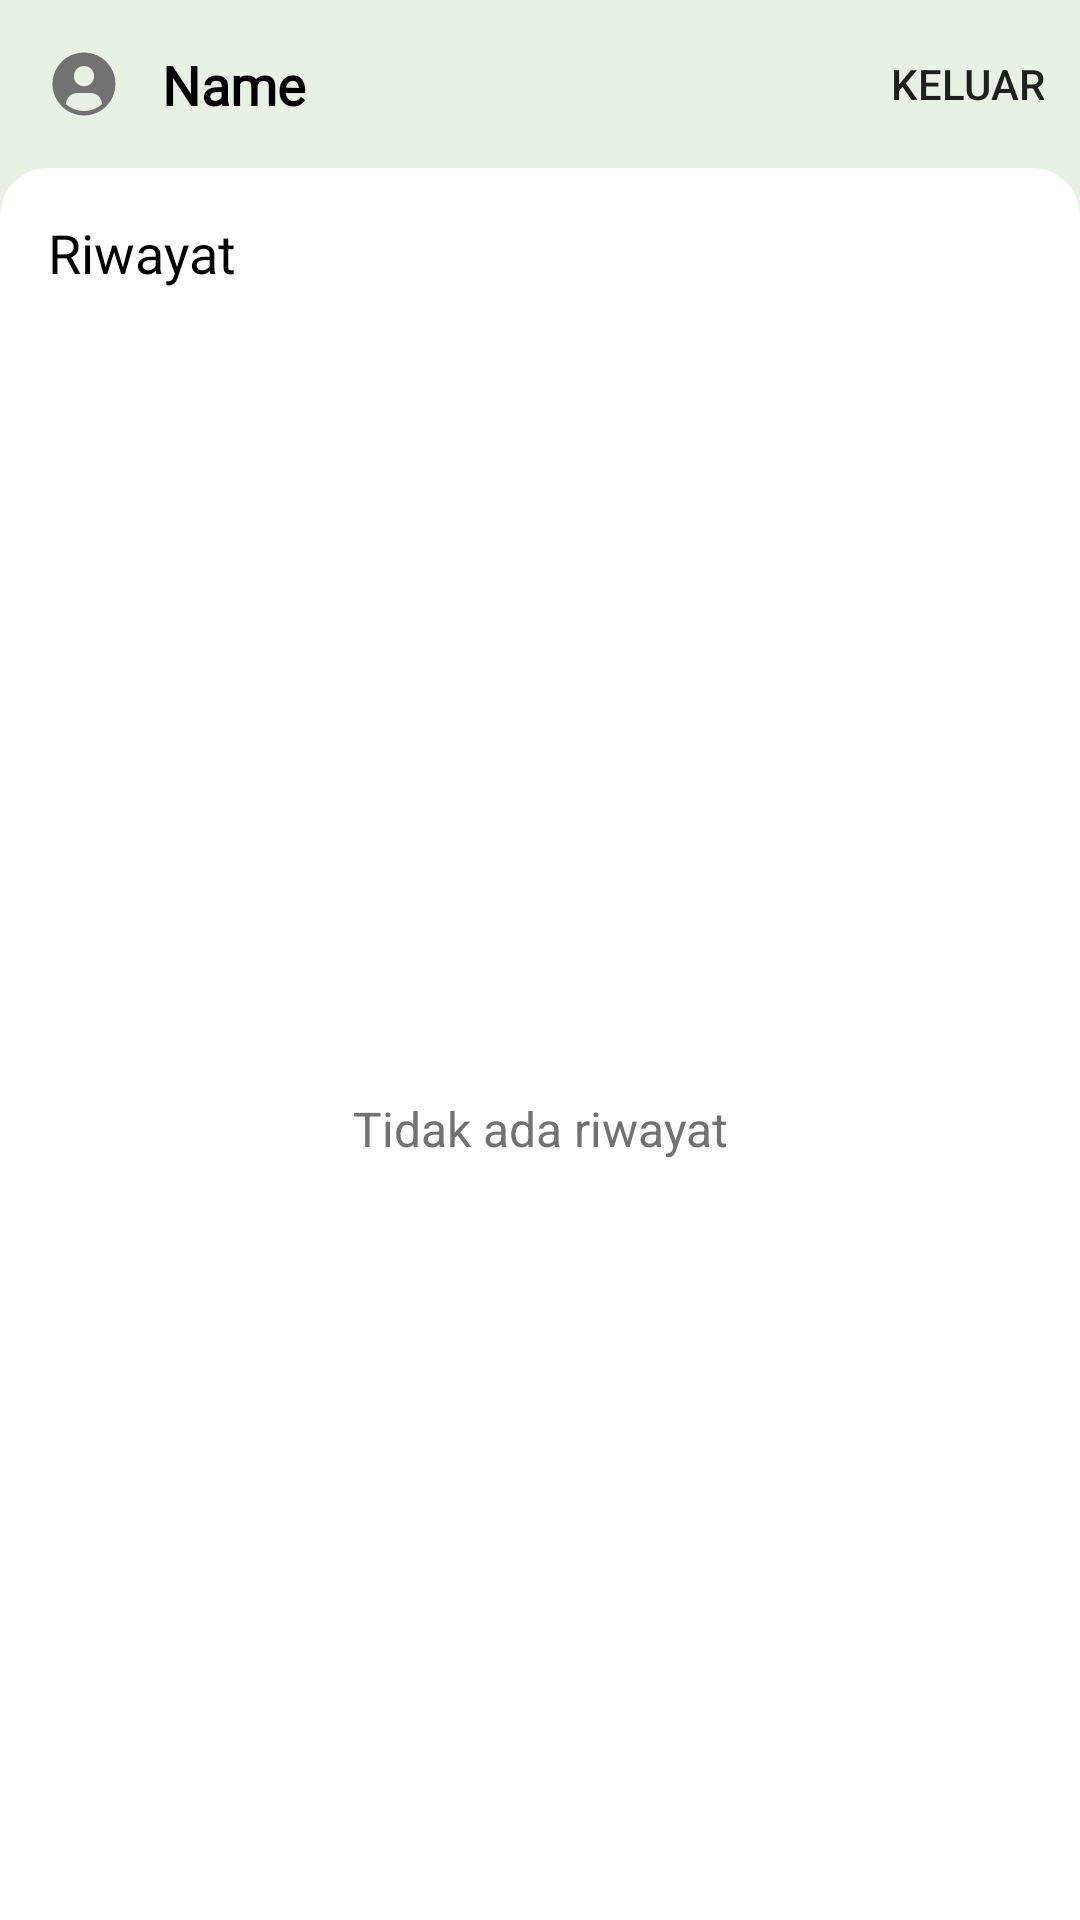

Android layout source for this screen:
<!-- AndroidManifest.xml: application theme Theme.Herbifyapp -->
<!-- res/layout/fragment_profile.xml -->
<?xml version="1.0" encoding="utf-8"?>
<androidx.coordinatorlayout.widget.CoordinatorLayout xmlns:android="http://schemas.android.com/apk/res/android"
    xmlns:tools="http://schemas.android.com/tools"
    android:layout_width="match_parent"
    android:layout_height="match_parent"
    xmlns:app="http://schemas.android.com/apk/res-auto"
    android:background="@color/teal_100"
    tools:context="com.herblabs.herbifyapp.view.ui.home.HomeFragment">

    <com.google.android.material.appbar.AppBarLayout
        android:id="@+id/appBarLayout"
        android:layout_width="match_parent"
        android:layout_height="?attr/actionBarSize"
        android:background="@color/teal_100"
        app:elevation="0dp">

        <androidx.appcompat.widget.Toolbar
            android:id="@+id/toolbar"
            android:layout_width="match_parent"
            android:layout_height="?attr/actionBarSize"
            android:background="@color/teal_100"
            app:layout_constraintTop_toTopOf="parent"
            app:layout_scrollFlags="snap|scroll|enterAlways"
            app:popupTheme="@style/ThemeOverlay.MaterialComponents"
            app:logo="@drawable/user_avatar_filled"
            app:menu="@menu/profile_menu"
            app:titleTextColor="@color/black" >

            <TextView
                android:id="@+id/tv_name"
                android:layout_width="wrap_content"
                android:layout_height="wrap_content"
                android:layout_marginStart="30dp"
                android:layout_marginTop="16dp"
                android:fontFamily="@font/source_sans_pro"
                android:text="@string/name"
                android:textColor="@color/black"
                android:textSize="18sp"
                android:textStyle="bold"
                android:maxLines="1"
                app:layout_constraintEnd_toStartOf="@+id/guideline"
                app:layout_constraintStart_toEndOf="@+id/photo_profile"
                app:layout_constraintTop_toTopOf="parent"
                app:layout_constraintHorizontal_bias="0.0"/>
        </androidx.appcompat.widget.Toolbar>

    </com.google.android.material.appbar.AppBarLayout>

    <androidx.core.widget.NestedScrollView
        android:id="@+id/nested_scroll"
        android:layout_width="match_parent"
        android:layout_height="match_parent"
        app:layout_behavior="@string/appbar_scrolling_view_behavior"
        app:layout_scrollFlags=""
        android:background="@drawable/bg_content">

        <RelativeLayout
            android:layout_width="match_parent"
            android:layout_height="wrap_content"
            android:paddingStart="8dp"
            android:paddingEnd="8dp"
            android:layout_marginBottom="55dp"
            android:orientation="vertical">

            <TextView
                android:id="@+id/history"
                android:layout_width="wrap_content"
                android:layout_height="wrap_content"
                android:layout_marginTop="16dp"
                android:layout_marginStart="8dp"
                android:layout_marginBottom="8dp"
                android:fontFamily="@font/source_sans_pro_semibold"
                android:text="@string/history"
                android:textColor="@color/black"
                android:textSize="18sp" />

            <androidx.recyclerview.widget.RecyclerView
                android:id="@+id/rv_capture"
                android:layout_width="match_parent"
                android:layout_height="wrap_content"
                android:layout_below="@id/history"
                app:layoutManager="androidx.recyclerview.widget.GridLayoutManager"
                app:spanCount="3"
                tools:itemCount="20"
                tools:visibility="invisible"
                tools:listitem="@layout/item_capture" />

        </RelativeLayout>

    </androidx.core.widget.NestedScrollView>

    <RelativeLayout
        android:id="@+id/warning"
        android:layout_width="wrap_content"
        android:layout_height="wrap_content"
        app:layout_anchor="@id/nested_scroll"
        android:visibility="visible"
        app:layout_anchorGravity="center">

        <TextView
            android:id="@+id/warning_caption"
            android:text="@string/tidak_ada_riwayat"
            android:layout_height="wrap_content"
            android:layout_width="match_parent"
            android:textAlignment="center"
            android:textColor="@color/gray400"
            android:textSize="16sp"/>

    </RelativeLayout>

</androidx.coordinatorlayout.widget.CoordinatorLayout>
<!-- res/layout/item_capture.xml (included above) -->
<?xml version="1.0" encoding="utf-8"?>
<LinearLayout xmlns:android="http://schemas.android.com/apk/res/android"
    xmlns:app="http://schemas.android.com/apk/res-auto"
    android:id="@+id/linearLayout"
    android:orientation="vertical"
    android:layout_width="match_parent"
    android:layout_height="wrap_content">
    <androidx.cardview.widget.CardView
        android:layout_width="match_parent"
        android:layout_height="wrap_content"
        app:cardCornerRadius="8dp"
        android:layout_margin="8dp">

        <ImageView
            android:id="@+id/img_capture"
            android:layout_width="match_parent"
            android:layout_height="130dp"
            android:scaleType="centerCrop"
            android:src="@color/teal_200" />

    </androidx.cardview.widget.CardView>
</LinearLayout>
<!-- resources referenced by this layout -->
<resources>
  <color name="black">#FF000000</color>
  <color name="gray400">#727272</color>
  <color name="teal_100">#E8F2E4</color>
  <color name="teal_200">#FF03DAC5</color>
  <!-- drawable bg_content (drawable) -->
  <?xml version="1.0" encoding="utf-8"?>
  <shape xmlns:android="http://schemas.android.com/apk/res/android">
  
      <solid
          android:color="@color/white"/>
      <corners
          android:topRightRadius="16dp"
          android:topLeftRadius="16dp"/>
  </shape>
  <!-- drawable user_avatar_filled: vector/xml drawable (drawable, 2062 chars, omitted) -->
  <string name="history">Riwayat</string>
  <string name="name">Name</string>
  <string name="tidak_ada_riwayat">Tidak ada riwayat</string>
  <style name="Theme.Herbifyapp" parent="Theme.MaterialComponents.DayNight.NoActionBar">
          
          <item name="colorPrimary">@color/teal_700</item>
          <item name="colorPrimaryVariant">@color/teal_100</item>
          <item name="colorOnPrimary">@color/white</item>
          
          <item name="colorSecondary">@color/teal_200</item>
          <item name="colorSecondaryVariant">@color/teal_700</item>
          <item name="colorOnSecondary">@color/white</item>
          
          <item name="android:statusBarColor" tools:targetApi="l">@color/teal_100</item>
          <item name="colorPrimaryDark" tools:targetApi="23">@color/gray400</item>
          <item name="android:windowLightStatusBar" tools:targetApi="23">true</item>
          <item name="android:textColor" tools:targetApi="23">@color/black</item>
  
          
      </style>
  <color name="white">#FFFFFFFF</color>
  <color name="teal_700">#FF018786</color>
</resources>
